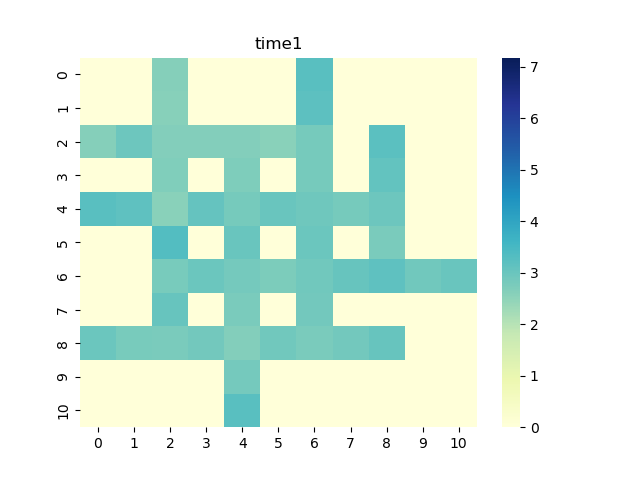

Data behind this chart, as committed beside it:
0, 1, 2, 3, 4, 5, 6, 7, 8, 9, 10
0.0, 0.0, 2.624, 0.0, 0.0, 0.0, 3.236, 0.0, 0.0, 0.0, 0.0
0.0, 0.0, 2.585, 0.0, 0.0, 0.0, 3.171, 0.0, 0.0, 0.0, 0.0
2.618, 2.958, 2.643, 2.656, 2.661, 2.575, 2.82, 0.0, 3.205, 0.0, 0.0
0.0, 0.0, 2.681, 0.0, 2.703, 0.0, 2.832, 0.0, 3.1, 0.0, 0.0
3.237, 3.158, 2.574, 3.076, 2.818, 3.011, 2.923, 2.812, 2.962, 0.0, 0.0
0.0, 0.0, 3.325, 0.0, 3.015, 0.0, 2.999, 0.0, 2.773, 0.0, 0.0
0.0, 0.0, 2.804, 2.977, 2.847, 2.74, 2.917, 3.035, 3.146, 2.896, 3.01
0.0, 0.0, 3.042, 0.0, 2.751, 0.0, 2.881, 0.0, 0.0, 0.0, 0.0
2.984, 2.803, 2.767, 2.887, 2.641, 2.901, 2.749, 2.866, 3.04, 0.0, 0.0
0.0, 0.0, 0.0, 0.0, 2.839, 0.0, 0.0, 0.0, 0.0, 0.0, 0.0
0.0, 0.0, 0.0, 0.0, 3.232, 0.0, 0.0, 0.0, 0.0, 0.0, 0.0
